Photos from the image-classification dataset "cls" in the GitHub repository mengzhuo-k/pcb-inspector. Its 7 classes are: damaged component, excess solder, good solder, misaligned component, missing component, poor solder, solder bridge.

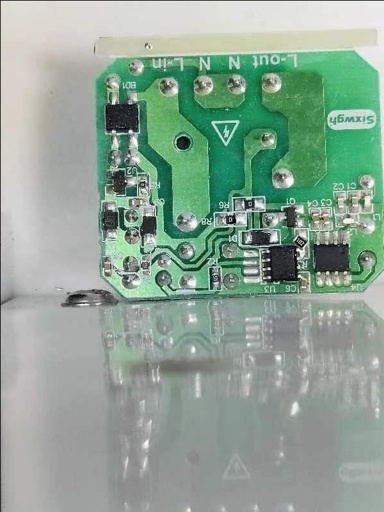
Label: misaligned component

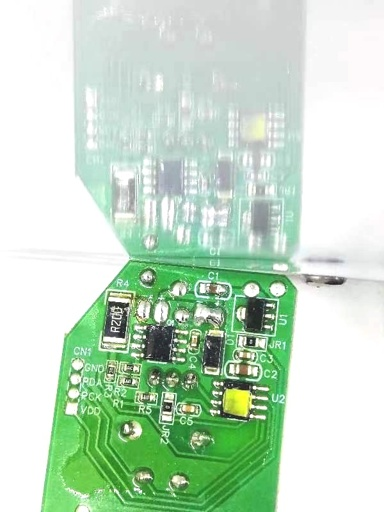
Label: missing component

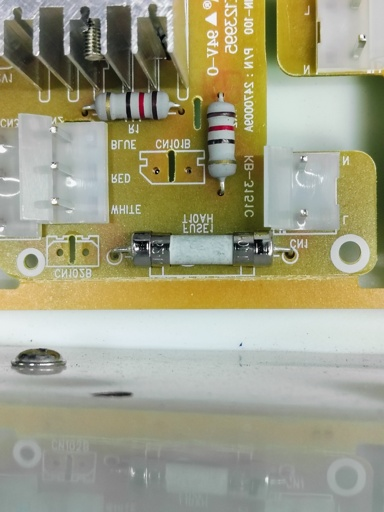
Label: damaged component

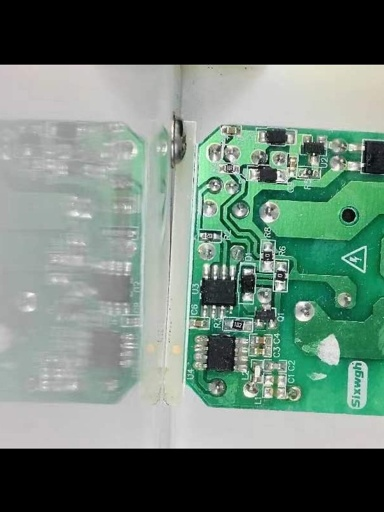
Label: poor solder

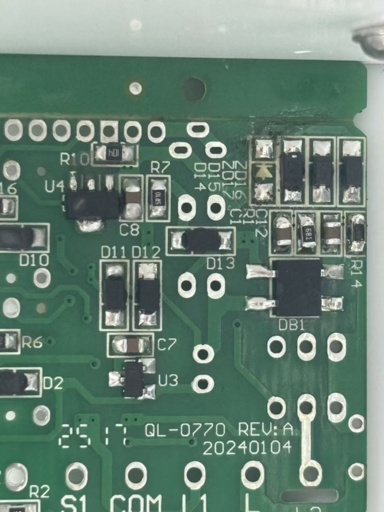
Label: good solder

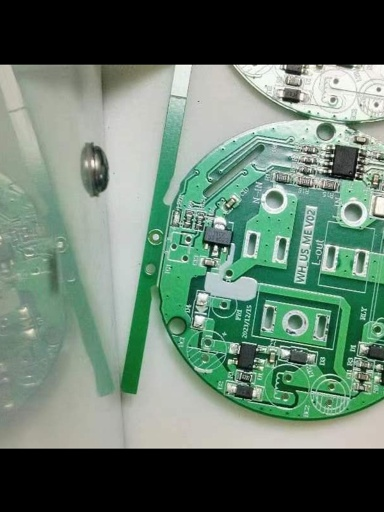
Label: excess solder
